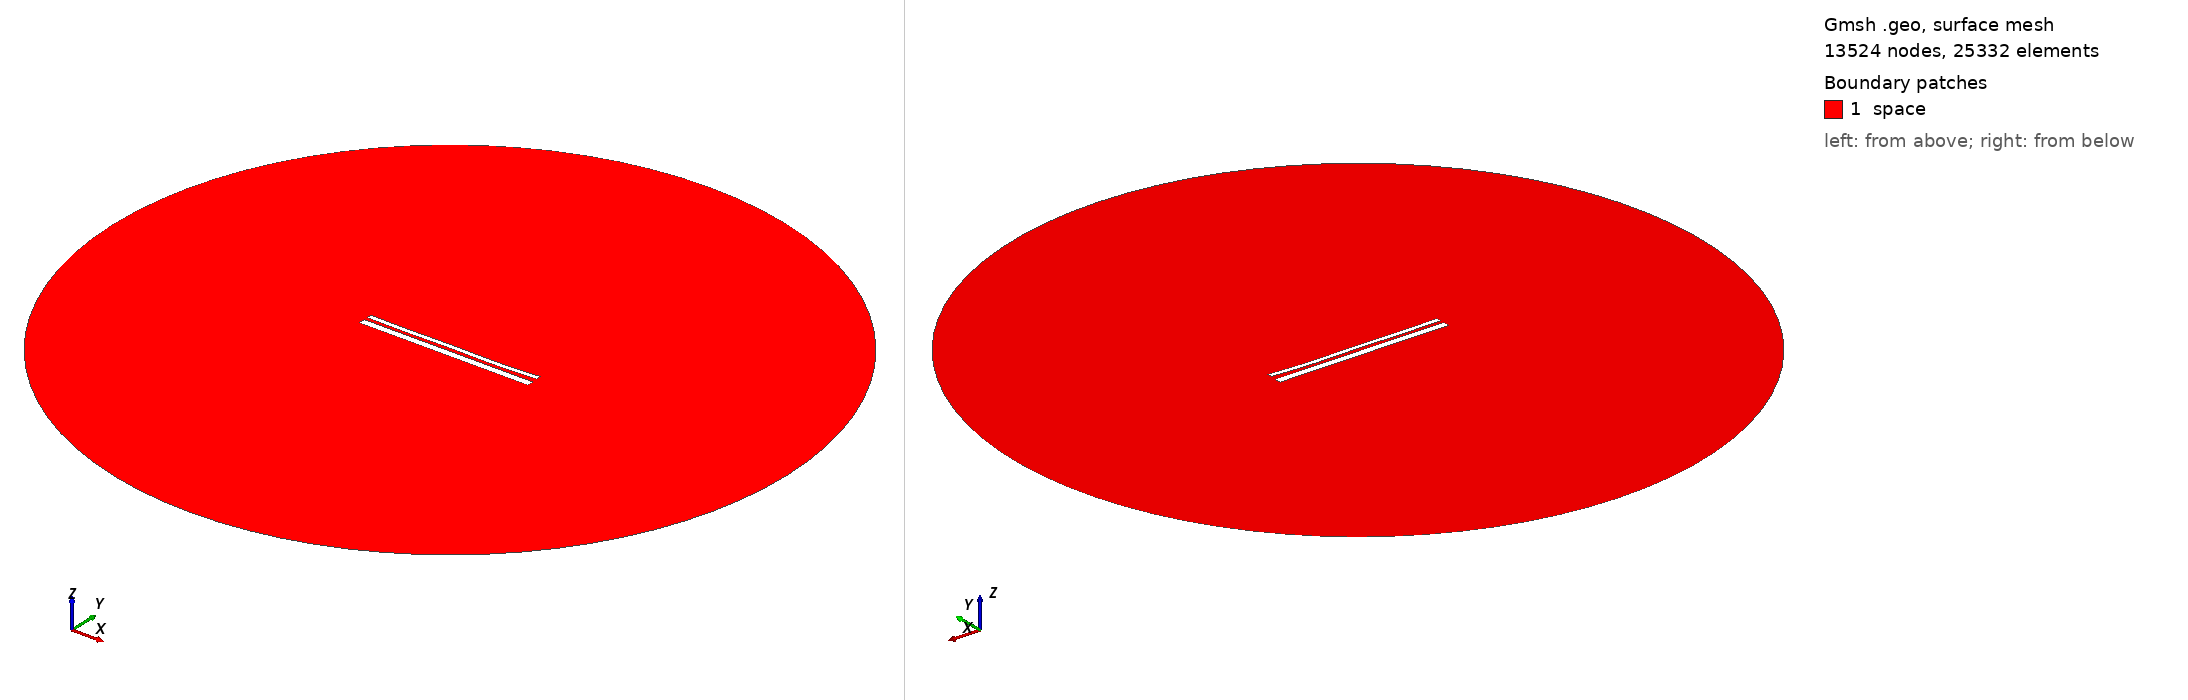

Gmsh geometry script, surface-meshed: 13524 nodes, 25332 surface elements. Boundary patches (legend numbers): 1 space. Left view from above one corner, right view from below the opposite corner. Legend entries are the model's physical surfaces. The drawing asked Gmsh for element sizes between 1% and 20% of the model's largest extent; the script's own settings can give other sizes.

=== 13016.geo (drawn) ===
//---------------------------------------
// Geometry kernel
//---------------------------------------

SetFactory("OpenCASCADE");



//---------------------------------------
// Parameters of the geometry
//---------------------------------------

// Overetch of the upper plate
overetch = 0.5;

// Distance between the plates
distance = 1.5;

// Discretization over the x axis (for the deformation)
nx = 50; 

// Length of the plate
L = 100 - overetch; 

// Number of modes
n = 4; 

// 1st mode coefficient
coeff(1) = 0.15;
beta(1) = 0.596864 * 3.1415926535 / L;

// 2nd mode coefficient
coeff(2) = -0.15;
beta(2) = 1.49418 * 3.1415926535 / L;

// 3rd mode coefficient
coeff(3) = 0.07499999999999998;
beta(3) = 2.50025 * 3.1415926535 / L;

// 4th mode coefficient
coeff(4) = -0.15;
beta(4) = 3.49999 * 3.1415926535 / L;



//---------------------------------------
// Upper plate (deformed rectangle)
//---------------------------------------

// Coordiantes of the upper plate
xmin = -50;
xmax = 50 - overetch;

// Height of the upper plate
yheight = 4 - 2 * overetch;

// Indexes of the points
UpperID[] = {};
LowerID[] = {};
LeftID[] = {};
RightID[] = {};

// Point index
p = 1;

// Horizontal edges
For i In {1:nx}
    x = xmin + (i-1)*(xmax - xmin)/(nx-1);

    y_bottom = distance / 2 + overetch;
    For j In {1:n}
        C = (Cosh(beta(j)*L) + Cos(beta(j)*L)) / (Sinh(beta(j)*L) + Sin(beta(j)*L));
        y_bottom  = y_bottom + coeff(j) * (Cosh(beta(j)*(x+50)) - Cos(beta(j)*(x+50)) - C * (Sinh(beta(j)*(x+50)) - Sin(beta(j)*(x+50))));
    EndFor

    y_top = y_bottom + yheight;

    Point(p) = {x, y_top, 0, 1.0};
    UpperID[i] = p;
    p = p + 1;

    Point(p) = {x, y_bottom, 0, 1.0};
    LowerID[i] = p;
    p = p + 1;
EndFor

// Create point lists
UpperPts[] = {}; LowerPts[] = {};
For i In {1:nx}
  UpperPts[] += {UpperID[i]};
  LowerPts[] += {LowerID[i]};
EndFor

// Build splines
Spline(1) = {UpperPts[]};
Spline(2) = {LowerPts[]};
Line(3) = {LowerPts[nx-1], UpperPts[nx-1]};
Line(4) = {LowerPts[0], UpperPts[0]};

// Build the plane surface
Curve Loop(1) = {2, 3, -1, -4};
Plane Surface(1) = {1};



//---------------------------------------
// Lower plate (rectangle)
//---------------------------------------

// Vertices
Point(1001) = {-50, -1, 0, 1.0};
Point(1002) = { 50, -1, 0, 1.0};
Point(1003) = { 50,  -5, 0, 1.0};
Point(1004) = {-50,  -5, 0, 1.0};

// Edges
Line(5) = {1001, 1002};
Line(6) = {1002, 1003};
Line(7) = {1003, 1004};
Line(8) = {1004, 1001};

// Plane surface
Line Loop(2) = {5, 6, 7, 8};
Plane Surface(2) = {2}; 



//---------------------------------------
// Outer (fictious) boundary
//---------------------------------------

// Points
Point(1005) = {0, 0, 0};       // Center
Point(1006) = {200, 0, 0};     // Start point
Point(1007) = {0, 200, 0};     // 90 degrees
Point(1008) = {-200, 0, 0};    // 180 degrees
Point(1009) = {0, -200, 0};    // 270 degrees

// Circle arcs (each needs start, center, end)
Circle(9) = {1006, 1005, 1007};
Circle(10) = {1007, 1005, 1008};
Circle(11) = {1008, 1005, 1009};
Circle(12) = {1009, 1005, 1006};

// Plane surface for the entire domain
Curve Loop(3) = {9, 10, 11, 12};
Surface(3) = {3};

// Subtract the plates from the whole domain to obtain the actual domain where we want to solve the equations
BooleanDifference{ Surface{3}; Delete; }{ Surface{1}; Surface{2}; Delete; }




//---------------------------------------
// Transfinite Lines/Curves
//---------------------------------------

// Set the number of points on the boundaries
r = 7;

// Plates
Transfinite Curve {1, 2} = 50*r Using Progression 1;
Transfinite Curve {3, 4} = 2*r Using Progression 1;
Transfinite Line {5, 7} = 50*r Using Progression 1;
Transfinite Line {6, 8} = 2*r Using Progression 1;

// Outer boundary
Transfinite Line {9, 10, 11, 12} = 20 Using Progression 1;



//---------------------------------------
// Physical groups
//---------------------------------------                

// Physical curves (boundaries)
Physical Line("force_segment", 10) = {2};
Physical Line("upper_plate", 11) = {1, 3, 4};
Physical Line("lower_plate", 12) = {5, 6, 7, 8};
Physical Line("boundary", 20) = {9, 10, 11, 12};

// Physical Surfaces
Physical Surface("space", 30) = {3};



//---------------------------------------
// 6. Generate the Mesh
//---------------------------------------

// 2D mesh generation
Mesh 2;
